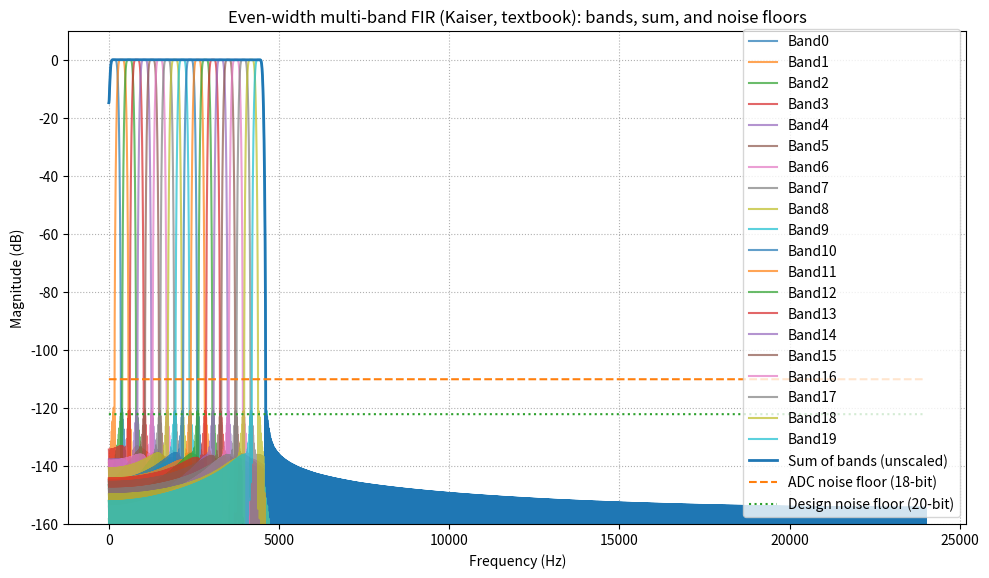
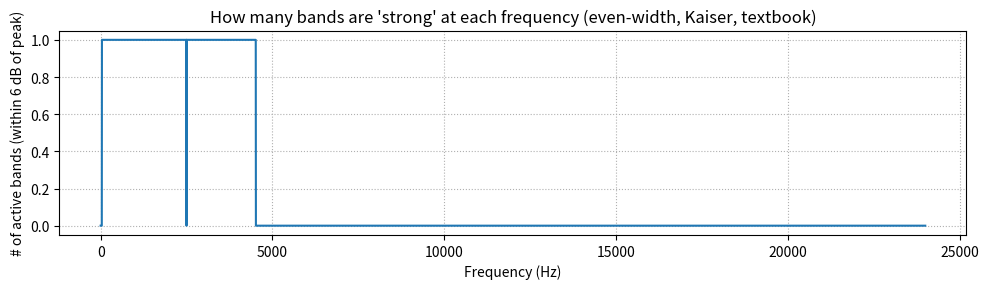

The script that saved these images, in order:
import numpy as np
import matplotlib.pyplot as plt

# ============================
# 0) Global settings
# ============================
fs = 48000.0        # sample rate in Hz
num_points = 32768  # FFT grid so narrow bands are resolved
adc_bits = 18       # ADC resolution (real analog path)
design_bits = 20    # target ENOB for filter stopband (digital design goal)
coeff_bits = 24     # word length for coefficient quantization to .coe
num_taps = 2048     # taps per band
eps = 1e-12         # small value for log/guard

# ============================
# 1) Kaiser + Bessel helpers
# ============================

def bessel_i0(x, terms=50):
    """
    Zeroth-order modified Bessel function I0(x) using its power series:
        I0(x) = sum_{k=0}^∞ ( (x^2/4)^k / (k!)^2 ).

    We truncate after `terms` terms.
    """
    x = np.array(x, dtype=np.float64)
    result = np.ones_like(x)
    term = np.ones_like(x)
    fact = 1.0
    for k in range(1, terms):
        fact *= k
        term *= (x * x) / 4.0
        result += term / (fact * fact)
    return result


def kaiser_beta_for_enob(bits):
    """
    Map a desired ENOB -> approx attenuation A (dB) -> Kaiser beta.

    Ideal SNR(bits) ≈ 6.02 * bits + 1.76  (dB)
    Classic Kaiser approximations (Oppenheim & Schafer):

      beta = 0                                  for A <= 21 dB
      beta = 0.5842*(A-21)^0.4 + 0.07886*(A-21) for 21 < A <= 50
      beta = 0.1102*(A-8.7)                     for A > 50
    """
    A = 6.02 * bits + 1.76  # target attenuation in dB
    if A <= 21:
        beta = 0.0
    elif A <= 50:
        beta = 0.5842 * (A - 21)**0.4 + 0.07886 * (A - 21)
    else:
        beta = 0.1102 * (A - 8.7)
    return A, beta


def kaiser_window(N, beta):
    """
    Kaiser window of length N:

        w[n] = I0( beta * sqrt(1 - ((n - alpha)/alpha)^2) ) / I0(beta)
        where alpha = (N-1)/2.
    """
    n = np.arange(N, dtype=np.float64)
    alpha = (N - 1) / 2.0
    r = (n - alpha) / alpha
    # guard for tiny numerical negatives inside sqrt
    t = np.sqrt(np.clip(1.0 - r**2, 0.0, 1.0))
    return bessel_i0(beta * t) / bessel_i0(beta)


A_target_db, kaiser_beta = kaiser_beta_for_enob(design_bits)
print(f"Kaiser design target from {design_bits}-bit:")
print(f"  Target attenuation A_target ≈ {A_target_db:.2f} dB")
print(f"  Kaiser beta                 ≈ {kaiser_beta:.2f}")

# ============================
# 2) Band layout (even-width)
# ============================

def make_even_bands(f_min, f_max, num_bands, trans_frac=0.3):
    """
    Make evenly spaced bands between f_min and f_max (Hz).

    Each band k has:
      passband   [fpl, fpu]
      stopbands  (-inf, fsl] and [fsu, +inf)
    where fsl/fpu are expanded by trans_frac * band_width on each side.
    """
    bands = []
    width = (f_max - f_min) / num_bands
    for k in range(num_bands):
        name = f"Band{k}"
        fpl = f_min + k * width
        fpu = fpl + width
        trans = trans_frac * width
        fsl = max(0.0, fpl - trans)
        fsu = fpu + trans
        bands.append(dict(name=name, fpl=fpl, fpu=fpu, fsl=fsl, fsu=fsu))
    return bands

# Example: 20 equal-width bands between 35 Hz and 4515 Hz
bands = make_even_bands(35.0, 4515.0, 20, trans_frac=0.3)

print("\n=== Even-width band layout ===")
for b in bands:
    print(
        f"{b['name']}: fpl={b['fpl']:.1f} Hz, fpu={b['fpu']:.1f} Hz, "
        f"fsl={b['fsl']:.1f} Hz, fsu={b['fsu']:.1f} Hz"
    )

# ============================
# 3) Ideal bandpass (windowed-sinc) design
# ============================

def ideal_lowpass(num_taps, fc, fs):
    """
    Ideal lowpass impulse response with cutoff fc (Hz),
    sampled at fs (Hz), using the standard sinc formula:

        h_lp[n] = 2 * (fc/fs) * sinc( 2 * fc * (n - M) / fs )

    where M = (N-1)/2, and numpy's sinc(x) = sin(pi x)/(pi x).
    """
    n = np.arange(num_taps, dtype=np.float64)
    M = (num_taps - 1) / 2.0
    t = n - M
    return 2.0 * (fc / fs) * np.sinc(2.0 * fc * t / fs)


def ideal_bandpass(num_taps, fpl, fpu, fs):
    """
    Ideal bandpass by difference of two lowpasses:

        H_bp = H_lp(fc = fpu) - H_lp(fc = fpl)

    so in time domain:

        h_bp[n] = h_lp[n; fpu] - h_lp[n; fpl]
    """
    return ideal_lowpass(num_taps, fpu, fs) - ideal_lowpass(num_taps, fpl, fs)


def compute_response(h, fs, num_points):
    """
    Compute discrete-time frequency response via FFT.

      H[k] = sum_{n=0}^{N-1} h[n] * exp(-j 2 pi k n / N_fft)

    We use an N_fft = num_points real FFT (rfft) and map bins
    to physical frequency in Hz: 0 .. fs/2.
    """
    H = np.fft.rfft(h, n=num_points)
    # rfft length is num_points//2 + 1 bins spanning 0..fs/2
    freqs = np.linspace(0.0, fs / 2.0, len(H))
    return freqs, H


def design_bandpass_fir(num_taps, fs, fpl, fpu, beta, norm_to_center=True):
    """
    Design a bandpass FIR with passband [fpl, fpu] (Hz) using:

      1) ideal bandpass h_ideal[n] from sinc formulas
      2) Kaiser window w[n]
      3) optional normalization so that |H(f_center)| = 1 (0 dB),
         where f_center = (fpl+fpu)/2.

    This is mathematically equivalent to what scipy.signal.firwin()
    does for a Kaiser-windowed bandpass, but implemented by hand.
    """
    h_ideal = ideal_bandpass(num_taps, fpl, fpu, fs)
    w = kaiser_window(num_taps, beta)
    h = h_ideal * w  # windowed-sinc method

    if norm_to_center:
        # Normalize gain at band center to 0 dB
        f_center = 0.5 * (fpl + fpu)
        freqs_tmp, H_tmp = compute_response(h, fs, num_points=8192)
        idx = np.argmin(np.abs(freqs_tmp - f_center))
        gain_center = np.abs(H_tmp[idx])
        if gain_center > 0:
            h = h / gain_center

    return h

# ============================
# 4) Auto spec extraction
# ============================

def extract_band_specs(freqs, H, fpl, fpu, fsl, fsu):
    """
    Auto spec extraction:
    - passband ripple
    - worst-case stopband attenuation
    - approximate 3 dB edges on each side

    IMPORTANT: for stopband specs we ONLY consider the
    UPPER stopband (freqs >= fsu). The low-frequency side
    near 0 Hz is ignored when computing worst_stop_db/ENOB.
    """
    mag_db = 20.0 * np.log10(np.maximum(np.abs(H), eps))

    # Passband mask
    pass_mask = (freqs >= fpl) & (freqs <= fpu)

    # If passband mask is empty (too narrow vs grid), pick closest bin to center
    if not np.any(pass_mask):
        center = 0.5 * (fpl + fpu)
        idx_center = np.argmin(np.abs(freqs - center))
        pass_mask = np.zeros_like(freqs, dtype=bool)
        pass_mask[idx_center] = True

    # Stopband: ONLY upper side (ignore everything <= fsl / near 0 Hz)
    stop_mask = (freqs >= fsu)

    # If stopband mask is empty, treat everything outside passband as stopband
    if not np.any(stop_mask):
        stop_mask = ~pass_mask

    pb_mag = mag_db[pass_mask]
    sb_mag = mag_db[stop_mask]

    pb_max = np.max(pb_mag)
    pb_min = np.min(pb_mag)
    ripple = pb_max - pb_min

    # "Worst" stopband is the point closest to 0 dB (max of sb_mag)
    worst_stop = np.max(sb_mag)

    # Approx 3 dB edges around passband peak
    target = pb_max - 3.0
    center = 0.5 * (fpl + fpu)

    idx_low_candidates = np.where((freqs < center) & (mag_db <= target))[0]
    idx_high_candidates = np.where((freqs >= center) & (mag_db <= target))[0]

    f_3db_low = freqs[idx_low_candidates[-1]] if idx_low_candidates.size > 0 else np.nan
    f_3db_high = freqs[idx_high_candidates[0]] if idx_high_candidates.size > 0 else np.nan

    return {
        "pb_max_db": float(pb_max),
        "pb_min_db": float(pb_min),
        "ripple_db": float(ripple),
        "worst_stop_db": float(worst_stop),
        "f_3db_low_Hz": float(f_3db_low),
        "f_3db_high_Hz": float(f_3db_high),
    }, mag_db

# ============================
# 5) Quantization & .coe writers
# ============================

def quantize_coeffs(coeffs, bits):
    """
    Quantize floating-point coefficients to signed integers with given bit width.
    E.g. bits=24 -> range [-2^(bits-1), 2^(bits-1)-1].

    We assume |h| <= 1 (after normalization) and map h -> round(h * (2^(bits-1) - 1)).
    """
    max_pos = 2**(bits - 1) - 1
    min_neg = -2**(bits - 1)
    scale = max_pos  # assume |h| <= 1

    q = np.round(coeffs * scale)
    q = np.clip(q, min_neg, max_pos)
    return q.astype(int)


def write_coe(filename, coeffs_int, radix=10):
    """
    Write a Vivado-style FIR coefficient .coe file like:

      radix = 10;
      coefdata = c0, c1, ..., cN;

    Negative values are written as signed integers in the given radix.
    """
    with open(filename, "w") as f:
        f.write(f"radix = {radix};\n")
        f.write("coefdata = \n")
        for i, c in enumerate(coeffs_int):
            if i == len(coeffs_int) - 1:
                f.write(f"{int(c)};\n")
            else:
                f.write(f"{int(c)},\n")
    print(f"Wrote {filename}")


def write_all_coeffs_coe(filename, all_coeffs_int, radix=10):
    """
    Write ALL quantized coefficients for ALL bands into a single .coe file.

    Coefficients are concatenated in band order: Band0, Band1, ..., Band19.
    """
    total = sum(len(arr) for arr in all_coeffs_int)
    idx = 0

    with open(filename, "w") as f:
        f.write(f"radix = {radix};\n")
        f.write("coefdata = \n")
        for arr in all_coeffs_int:
            for c in arr:
                c_int = int(c)
                if idx == total - 1:
                    f.write(f"{c_int};\n")
                else:
                    f.write(f"{c_int},\n")
                idx += 1

    print(f"Wrote {filename} (all bands combined)")

# ============================
# 6) Design all bands & extract specs
# ============================

coeffs_list = []
H_all = []
mag_all_db = []
specs_per_band = []

for b in bands:
    h = design_bandpass_fir(num_taps, fs, b["fpl"], b["fpu"], kaiser_beta)
    coeffs_list.append(h)

# Use common frequency grid for all bands
freqs, _dummy_H = compute_response(coeffs_list[0], fs, num_points)

for h, b in zip(coeffs_list, bands):
    freqs, H = compute_response(h, fs, num_points)
    specs, mag_db = extract_band_specs(
        freqs, H,
        b["fpl"], b["fpu"],
        b["fsl"], b["fsu"]
    )
    H_all.append(H)
    mag_all_db.append(mag_db)
    specs_per_band.append((b["name"], specs))

H_all = np.array(H_all)          # shape (num_bands, num_freq_bins)
mag_all_db = np.array(mag_all_db)

# ============================
# 7) Combined response & overlap (UNSCALED)
# ============================

H_sum = np.sum(H_all, axis=0)
mag_sum_db = 20.0 * np.log10(np.maximum(np.abs(H_sum), eps))

# Overlap: "active" if within 6 dB of band max
threshold_db = -6.0
band_max_db = np.max(mag_all_db, axis=1, keepdims=True)
active_mask = mag_all_db >= (band_max_db + threshold_db)
active_count = np.sum(active_mask, axis=0)
max_active = int(np.max(active_count))

# ============================
# 8) Noise floors & ENOB helpers
# ============================

snr_adc_db = 6.02 * adc_bits + 1.76
noise_floor_adc_db = -snr_adc_db

snr_design_db = 6.02 * design_bits + 1.76
noise_floor_design_db = -snr_design_db

noise_line_adc = np.full_like(freqs, noise_floor_adc_db, dtype=np.float64)
noise_line_design = np.full_like(freqs, noise_floor_design_db, dtype=np.float64)

def enob_from_noise_floor(noise_floor_db):
    """
    Given a noise floor in dBFS (negative, e.g. -134 dB),
    return the *absolute* ENOB corresponding to that SNR.

    Ideal SNR ≈ 6.02 * N + 1.76  (dB)
    ⇒ N = (SNR - 1.76) / 6.02
    """
    snr_db = -noise_floor_db  # 0 dBFS - (negative noise) = positive SNR
    return (snr_db - 1.76) / 6.02

# ============================
# 9) Print auto-extracted specs + ENOB
# ============================

print("\n=== Auto Extracted Specs per Even-width Band (Kaiser, textbook) ===")
enob_list = []

for name, s in specs_per_band:
    worst_stop_db = s['worst_stop_db']    # noise floor (most-leaky point) in UPPER stopband

    # Margins vs ADC and vs 20-bit design target (in dB)
    stop_margin_adc_db = noise_floor_adc_db - worst_stop_db
    stop_margin_20_db = noise_floor_design_db - worst_stop_db

    # Total ENOB for this band from its worst stopband noise floor
    enob_total = enob_from_noise_floor(worst_stop_db)

    # ENOB margins vs ADC and vs design spec (in bits)
    enob_margin_vs_adc = enob_total - adc_bits
    enob_margin_vs_design = enob_total - design_bits

    enob_list.append((name, enob_total))

    print(f"\n{name}:")
    print(f"  Passband ripple                     : {s['ripple_db']:.3f} dB")
    print(f"  Passband max (gain)                 : {s['pb_max_db']:.3f} dB")
    print(f"  Passband min (gain)                 : {s['pb_min_db']:.3f} dB")
    print(f"  Worst stopband level (noise floor)  : {worst_stop_db:.3f} dBFS")
    print(f"  f_3dB low edge                      : {s['f_3db_low_Hz']:.1f} Hz")
    print(f"  f_3dB high edge                     : {s['f_3db_high_Hz']:.1f} Hz")
    print(f"  Margin vs {adc_bits}-bit noise floor   : {stop_margin_adc_db:.3f} dB "
          f"(>0 => stopband below ADC noise)")
    print(f"  Margin vs {design_bits}-bit noise floor: {stop_margin_20_db:.3f} dB "
          f"(>0 => stopband below {design_bits}-bit noise)")
    print(f"  ENOB from stopband noise floor (total) : {enob_total:.2f} bits")
    print(f"    ENOB margin vs {adc_bits}-bit ADC    : {enob_margin_vs_adc:.2f} bits")
    print(f"    ENOB margin vs {design_bits}-bit spec: {enob_margin_vs_design:.2f} bits")

# Limiting band (by stopband attenuation / ENOB)
limiting_band_name, limiting_enob = min(enob_list, key=lambda x: x[1])

print("\n=== Overall Filter Bank Limits ===")
print(f"  Limiting band (by stopband leakage): {limiting_band_name}")
print(f"  ENOB limited by worst stopband     : {limiting_enob:.2f} bits")
print(f"  ADC ENOB (ideal, from {adc_bits} bits) : {adc_bits:.2f} bits")
print(f"  Design target ENOB (filter only)       : {design_bits:.2f} bits")

print("\n=== Overlap Check (within 6 dB of each band peak) ===")
print(f"  Max # of active bands at any frequency: {max_active}")
print("  (Goal: 2 or less; if >2, tweak band spacing or trans_frac.)")

# ============================
# 10) Generate .coe files
# ============================

all_coeffs_int = []

for h, b in zip(coeffs_list, bands):
    q = quantize_coeffs(h, coeff_bits)  # quantized h (normalized to ~1 max)
    all_coeffs_int.append(q)
    fname = f"{b['name']}_fir_{coeff_bits}b_kaiser_textbook.coe"
    write_coe(fname, q, radix=10)

write_all_coeffs_coe("all_bands_combined_kaiser_textbook.coe", all_coeffs_int, radix=10)

# ============================
# 11) Plotting
# ============================

plt.figure(figsize=(10, 6))
for i, b in enumerate(bands):
    plt.plot(freqs, mag_all_db[i], alpha=0.7, label=b["name"])
plt.plot(freqs, mag_sum_db, linewidth=2.0, label="Sum of bands (unscaled)")
plt.plot(freqs, noise_line_adc, linestyle="--", label=f"ADC noise floor ({adc_bits}-bit)")
plt.plot(freqs, noise_line_design, linestyle=":", label=f"Design noise floor ({design_bits}-bit)")

plt.xlabel("Frequency (Hz)")
plt.ylabel("Magnitude (dB)")
plt.title("Even-width multi-band FIR (Kaiser, textbook): bands, sum, and noise floors")
plt.ylim([-160, 10])
plt.grid(True, which="both", ls=":")
plt.legend()
plt.tight_layout()

plt.figure(figsize=(10, 3))
plt.plot(freqs, active_count)
plt.xlabel("Frequency (Hz)")
plt.ylabel("# of active bands (within 6 dB of peak)")
plt.title("How many bands are 'strong' at each frequency (even-width, Kaiser, textbook)")
plt.grid(True, which="both", ls=":")
plt.tight_layout()

# Uncomment when running locally to see plots
plt.show()
